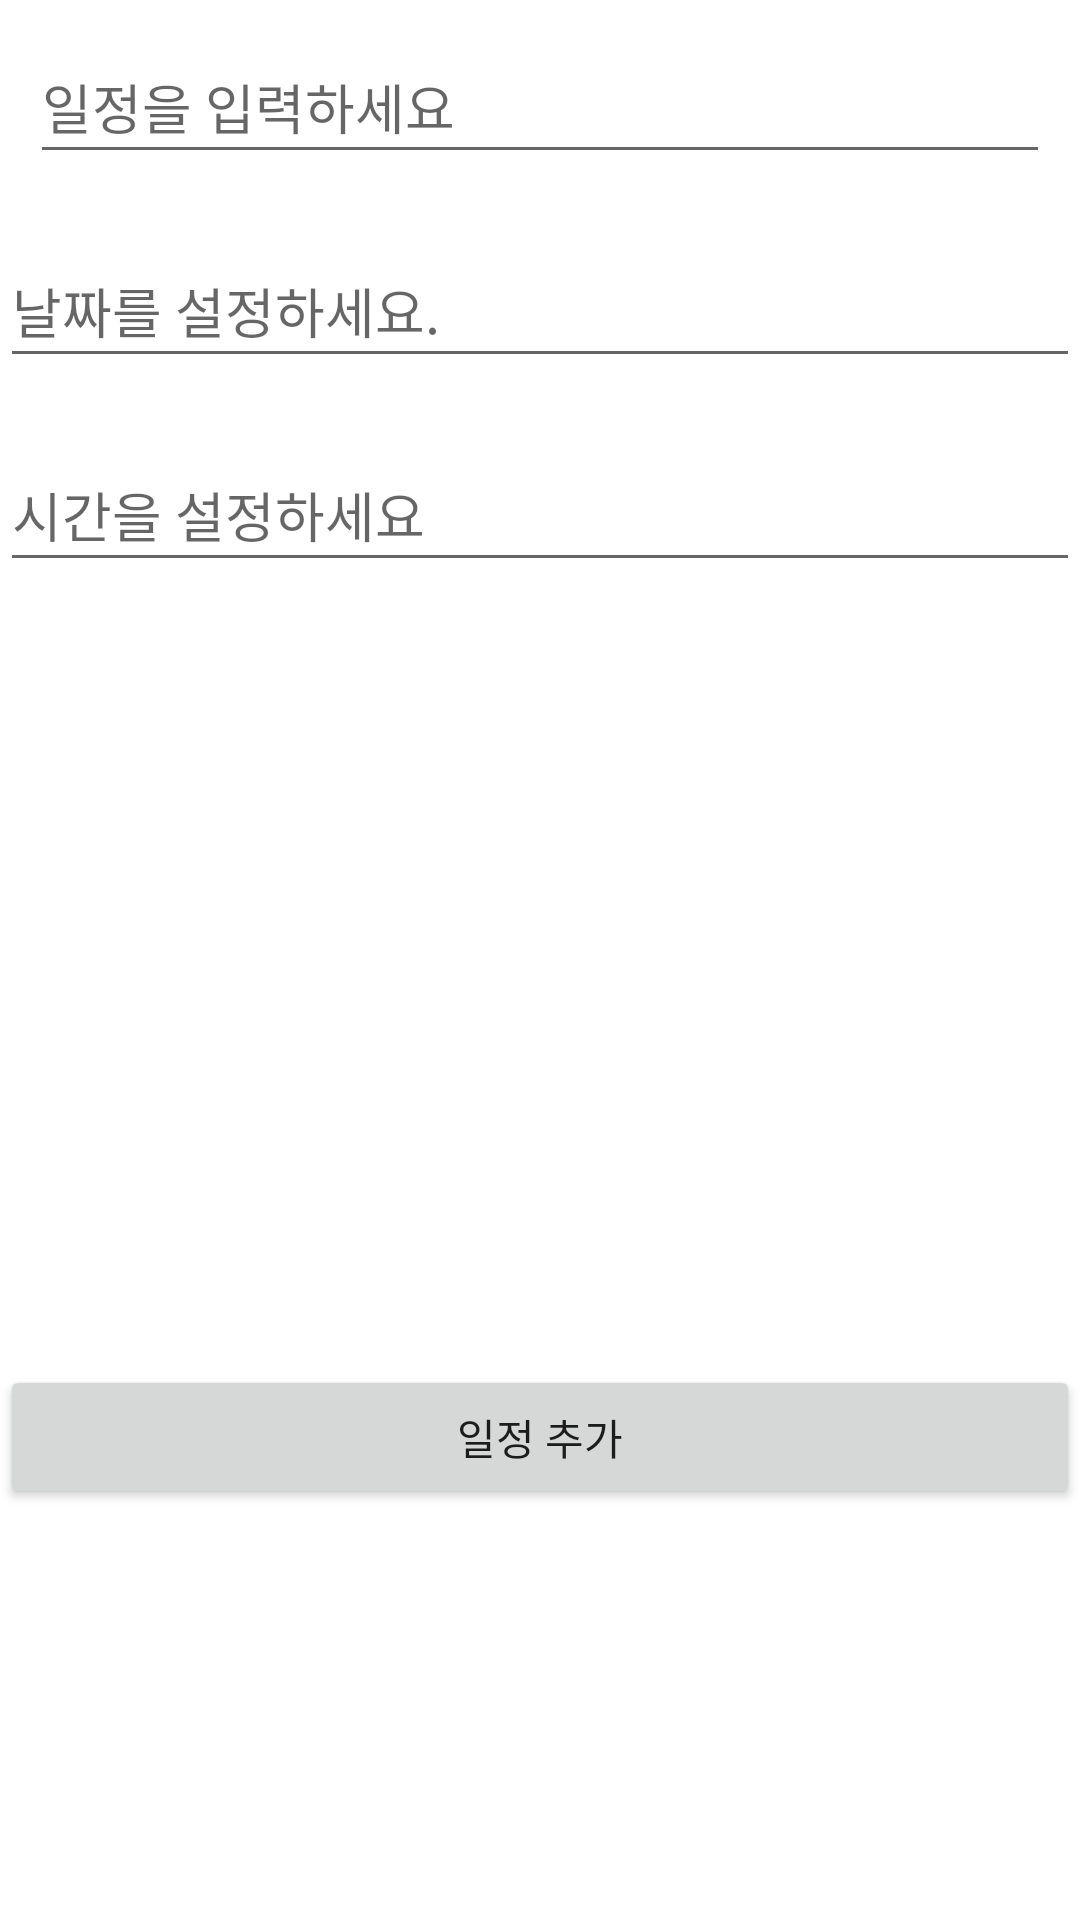

Here is an Android app screen rendered from its layout file. Give the layout XML and the strings, colors and styles it references.
<!-- AndroidManifest.xml: application theme Theme.CheckPlan -->
<!-- res/layout/activity_input_todo.xml -->
<?xml version="1.0" encoding="utf-8"?>
<androidx.constraintlayout.widget.ConstraintLayout xmlns:android="http://schemas.android.com/apk/res/android"
    xmlns:app="http://schemas.android.com/apk/res-auto"
    xmlns:tools="http://schemas.android.com/tools"
    android:layout_width="match_parent"
    android:layout_height="match_parent"
    tools:context=".InputTodoActivity">

    <EditText
        android:id="@+id/TodoEdit"
        android:layout_width="match_parent"
        android:layout_height="48dp"
        android:layout_marginStart="10dp"
        android:layout_marginTop="10dp"
        android:layout_marginEnd="10dp"
        android:hint="일정을 입력하세요"
        android:inputType="textCapCharacters"
        android:privateImeOptions="defaultInputmode=korean"
        app:layout_constraintEnd_toEndOf="parent"
        app:layout_constraintStart_toStartOf="parent"
        app:layout_constraintTop_toTopOf="parent" />

    <EditText
        android:id="@+id/DateEdit"
        android:layout_width="match_parent"
        android:layout_height="48dp"
        android:layout_marginTop="20dp"
        android:ems="10"
        android:hint="날짜를 설정하세요."
        android:inputType="date"
        app:layout_constraintStart_toStartOf="@+id/TodoEdit"
        app:layout_constraintTop_toBottomOf="@+id/TodoEdit" />

    <EditText
        android:id="@+id/TimeEdit"
        android:layout_width="match_parent"
        android:layout_height="48dp"
        android:layout_marginTop="20dp"
        android:ems="10"
        android:hint="시간을 설정하세요"
        android:inputType="time"
        app:layout_constraintStart_toStartOf="@+id/DateEdit"
        app:layout_constraintTop_toBottomOf="@+id/DateEdit" />

    <Button
        android:id="@+id/SaveTodo"
        android:layout_width="match_parent"
        android:layout_height="wrap_content"
        android:gravity="center"
        android:text="일정 추가"
        app:layout_constraintBottom_toBottomOf="parent"
        app:layout_constraintTop_toBottomOf="@+id/TimeEdit"
        app:layout_constraintVertical_bias="0.656"
        tools:layout_editor_absoluteX="36dp" />

</androidx.constraintlayout.widget.ConstraintLayout>
<!-- resources referenced by this layout -->
<resources>
  <style name="Theme.CheckPlan" parent="Theme.MaterialComponents.DayNight.DarkActionBar">
          
          <item name="colorPrimary">@color/purple_500</item>
          <item name="colorPrimaryVariant">@color/purple_700</item>
          <item name="colorOnPrimary">@color/white</item>
          
          <item name="colorSecondary">@color/teal_200</item>
          <item name="colorSecondaryVariant">@color/teal_700</item>
          <item name="colorOnSecondary">@color/black</item>
          
          <item name="android:statusBarColor" tools:targetApi="l">?attr/colorPrimaryVariant</item>
          
      </style>
  <!-- not gathered from this repository: default colours our renderer supplied (Android Studio template values) -->
  <color name="purple_500">#FF6200EE</color>
  <color name="purple_700">#FF3700B3</color>
  <color name="teal_200">#FF03DAC5</color>
  <color name="teal_700">#FF018786</color>
  <color name="black">#FF000000</color>
  <color name="white">#FFFFFFFF</color>
</resources>
